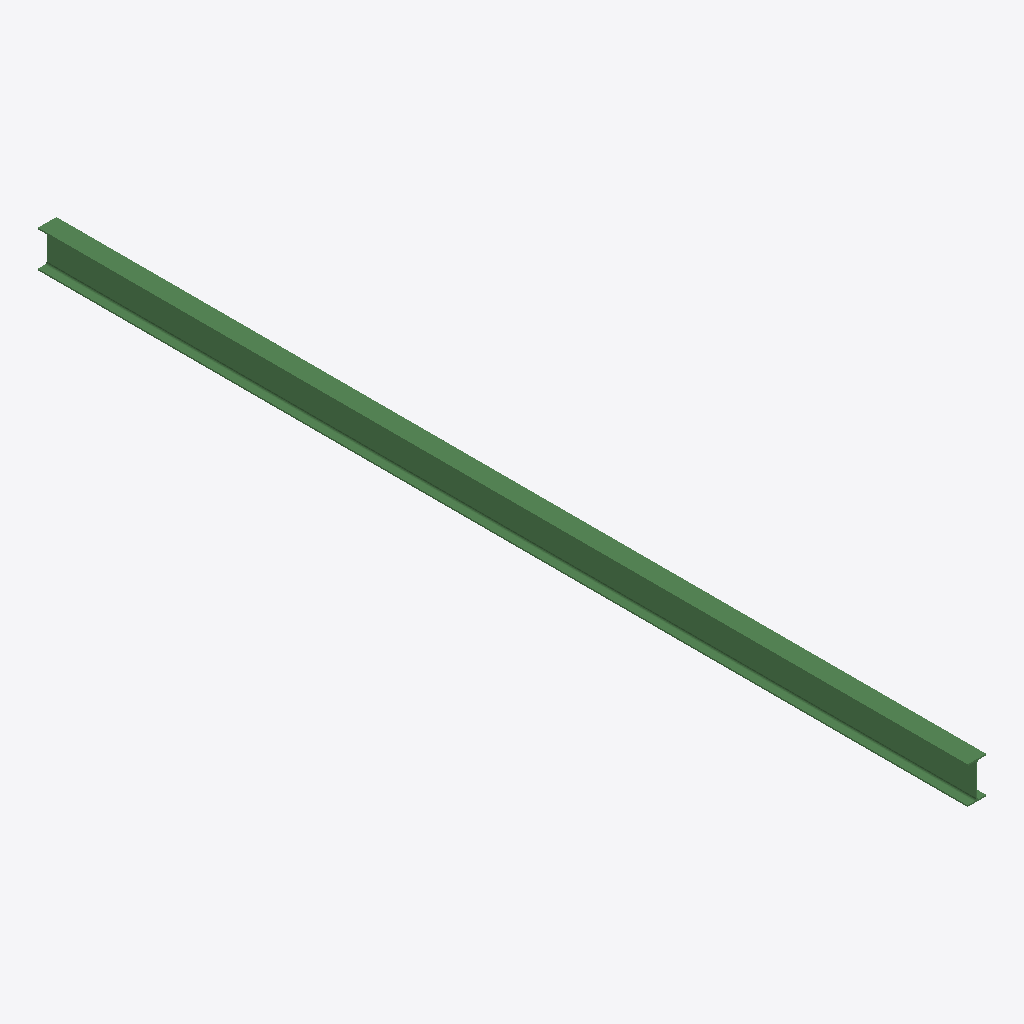
Isometric view of an IFC building model (IFC-SPF (STEP), schema IFC2X3, length unit millimetre), seen from the south-west, elements coloured by IFC class: 1 beam (green).
Extent 0.1 m × 6.8 m × 0.3 m (x, y, z). Storeys (1): Undefined at 0.00 m. Elements (1): 1 IfcBeam.

HEADER;
FILE_DESCRIPTION(('ViewDefinition[AISC_Steel_Detailing]','Option [BaseQuantities:Off]','Option [GridExport:On]','Option [Assemblies:Off]','Option [Bolts:On]','Option [Rebars:On]','Option [PourObjects:Off]','Option [Welds:On]','Option [SurfaceTreatments:On]','Option [LocationBy:0]','Option [ViewColors:Off]','Option [SectionedSpine:Off]','[2 more]'),'2;1');
FILE_NAME('b_628_Qty_3.ifc','2026-05-16T11:53:04',('GIOVANNIPC\\gcorrea'),('Structural Designer'),'IFC Database version: Work','Tekla Structures 2020 Service Pack 5, IFC Export','');
FILE_SCHEMA(('IFC2X3'));
ENDSEC;
DATA;
#37=IFCPROJECT('2G7ZFDNE16yBDU14FA92Me',#5,'Proyecto',$,$,$,$,(#11),#36);
#39=IFCSITE('2xvEzEinjBTea80yOTcujY',#5,'Obra',$,$,#38,$,$,.ELEMENT.,$,$,$,$,$);
#41=IFCBUILDING('22lBFtB299OOtE29IAEsVA',#5,'Undefined',$,$,#40,$,$,.ELEMENT.,$,$,$);
#43=IFCBUILDINGSTOREY('29hdEUCErFze9E_VIAceOd',#5,'Undefined',$,$,#42,$,$,.ELEMENT.,0.0);
#60=IFCBEAM('3_S4j5adj0UOFPEXWOQjjN',#44,'BEAM','IPE270','IPE270',#48,#59,'IDfe704b45-927b-4079-83d9-3a18186adb57');
ENDSEC;
